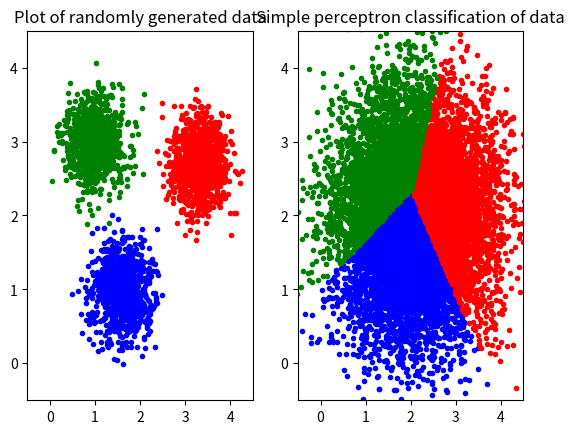

Reproduce this figure in Python.
###############################################################################
# Simple Perceptron                                                           #
# [redacted]
# 2017-10-10                                                                  #
###############################################################################

#####################
#  List of Imports  #
#####################
import numpy as np
from numpy.random import uniform as uniform
from numpy.random import multivariate_normal as mvnrnd
from math import sqrt as sqrt
import matplotlib.pyplot as plt
import time

##########
#  Main  #
##########

def main():
    start = time.time()
    print('Program start.')

    # Generate training data
    print('Generating training data...')
    cases = 1000
    mu1 = [1.6, 1]
    mu2 = [3.3, 2.7]
    mu3 = [1, 3]
    sigma1 = [[0.1, 0], [0, 0.1]]
    sigma2 = [[0.1, 0], [0, 0.1]]
    sigma3 = [[0.1, 0], [0, 0.1]]
    Q1 = mvnrnd(mu1, sigma1, cases)
    Q2 = mvnrnd(mu2, sigma2, cases)
    Q3 = mvnrnd(mu3, sigma3, cases)
    Q = np.vstack((Q1, Q2, Q3))
    Y = np.vstack(
        (np.zeros((cases, 1)), np.ones((cases, 1)), np.full((cases, 1), 2)))

    # Train perceptron classifier
    print('Training perceptron classifier...')
    sp = SimplePerceptron(Q, Y)

    # Classification test
    print('Generating test data...')
    mu_test = [2.1, 2]
    sigma_test = [[0.7, 0], [0, 0.7]]
    Q_test = mvnrnd(mu_test, sigma_test, 10000)

    print('Evaluating test data using perceptron model...')
    P = sp.predict(Q_test)

    # Plot training data and classifications of test data
    print('Plotting data...')
    plt.subplot(121) # Training data
    plt.plot(Q1[:, 0], Q1[:, 1], 'b.')
    plt.plot(Q2[:, 0], Q2[:, 1], 'r.')
    plt.plot(Q3[:, 0], Q3[:, 1], 'g.')
    plt.title('Plot of randomly generated data')
    plt.xlim((-0.5, 4.5))
    plt.ylim((-0.5, 4.5))

    plt.subplot(122) # Test data
    plt.plot(Q_test[P == 0, 0], Q_test[P == 0, 1], 'b.')
    plt.plot(Q_test[P == 1, 0], Q_test[P == 1, 1], 'r.')
    plt.plot(Q_test[P == 2, 0], Q_test[P == 2, 1], 'g.')
    plt.title('Simple perceptron classification of data')
    plt.xlim((-0.5,4.5))
    plt.ylim((-0.5,4.5))

    print('Time elapsed:', time.time()-start, 'seconds.')
    plt.show()

##################################
#  Simple Perceptron Classifier  #
##################################

class SimplePerceptron:

    def __init__(self, train, labels):
        np.array(train)
        np.array(labels)

        # Extract number of classes and features
        self.classes = np.unique(labels)
        self.num_classes = len(self.classes)
        self.num_features = train.shape[1]

        # Sort instances by classes
        self.weights = np.ndarray((self.num_classes, self.num_features + 1))
        for i in range(self.num_classes):
            class_data = train[np.nonzero(labels == i)[0]]
            nonclass_data = train[np.nonzero(labels != i)[0]]
            weight = self.gradient_descent(class_data, nonclass_data)
            self.weights[i] = weight


        print('The perceptron was successfully trained.')

    def gradient_descent(self, class_data, nonclass_data, eta = 0.03):
        # Create single array of data and set x_0 to 1
        data = np.vstack((class_data, nonclass_data))
        data = np.hstack((np.ones((data.shape[0], 1)), data))

        # Create single array of data labels (-1,1)
        labels = np.append(np.ones((1, class_data.shape[0])),
                           np.full((1, nonclass_data.shape[0]), -1))

        # Initialize weights by [-1/sqrt(d),1/sqrt(d)]
        w = uniform(-1/sqrt(self.num_features), 1/sqrt(self.num_features),
                                                      self.num_features + 1)

        # Gradient descent algorithm
        count = 0
        dW = w
        while (np.linalg.norm(dW) > 0.1):
            miss_test = np.inner(w, data) * labels
            miss_indices = miss_test < 0
            dJ = data[miss_indices] * labels[miss_indices].reshape(-1, 1)
            sum = np.sum(dJ, axis=0)
            dW = eta * sum
            w = w + dW
            count += 1

        return w

    def node(self, data, weights):
        return np.inner(weights,data)

    def predict(self, test):
        np.array(test)
        classifications = []
        for instance in test:
            node_outputs = self.node(np.hstack((1, instance)), self.weights)
            selection = np.argmax(node_outputs)
            classifications.append(selection)

        return np.array(classifications)

if __name__ == '__main__':
    main()